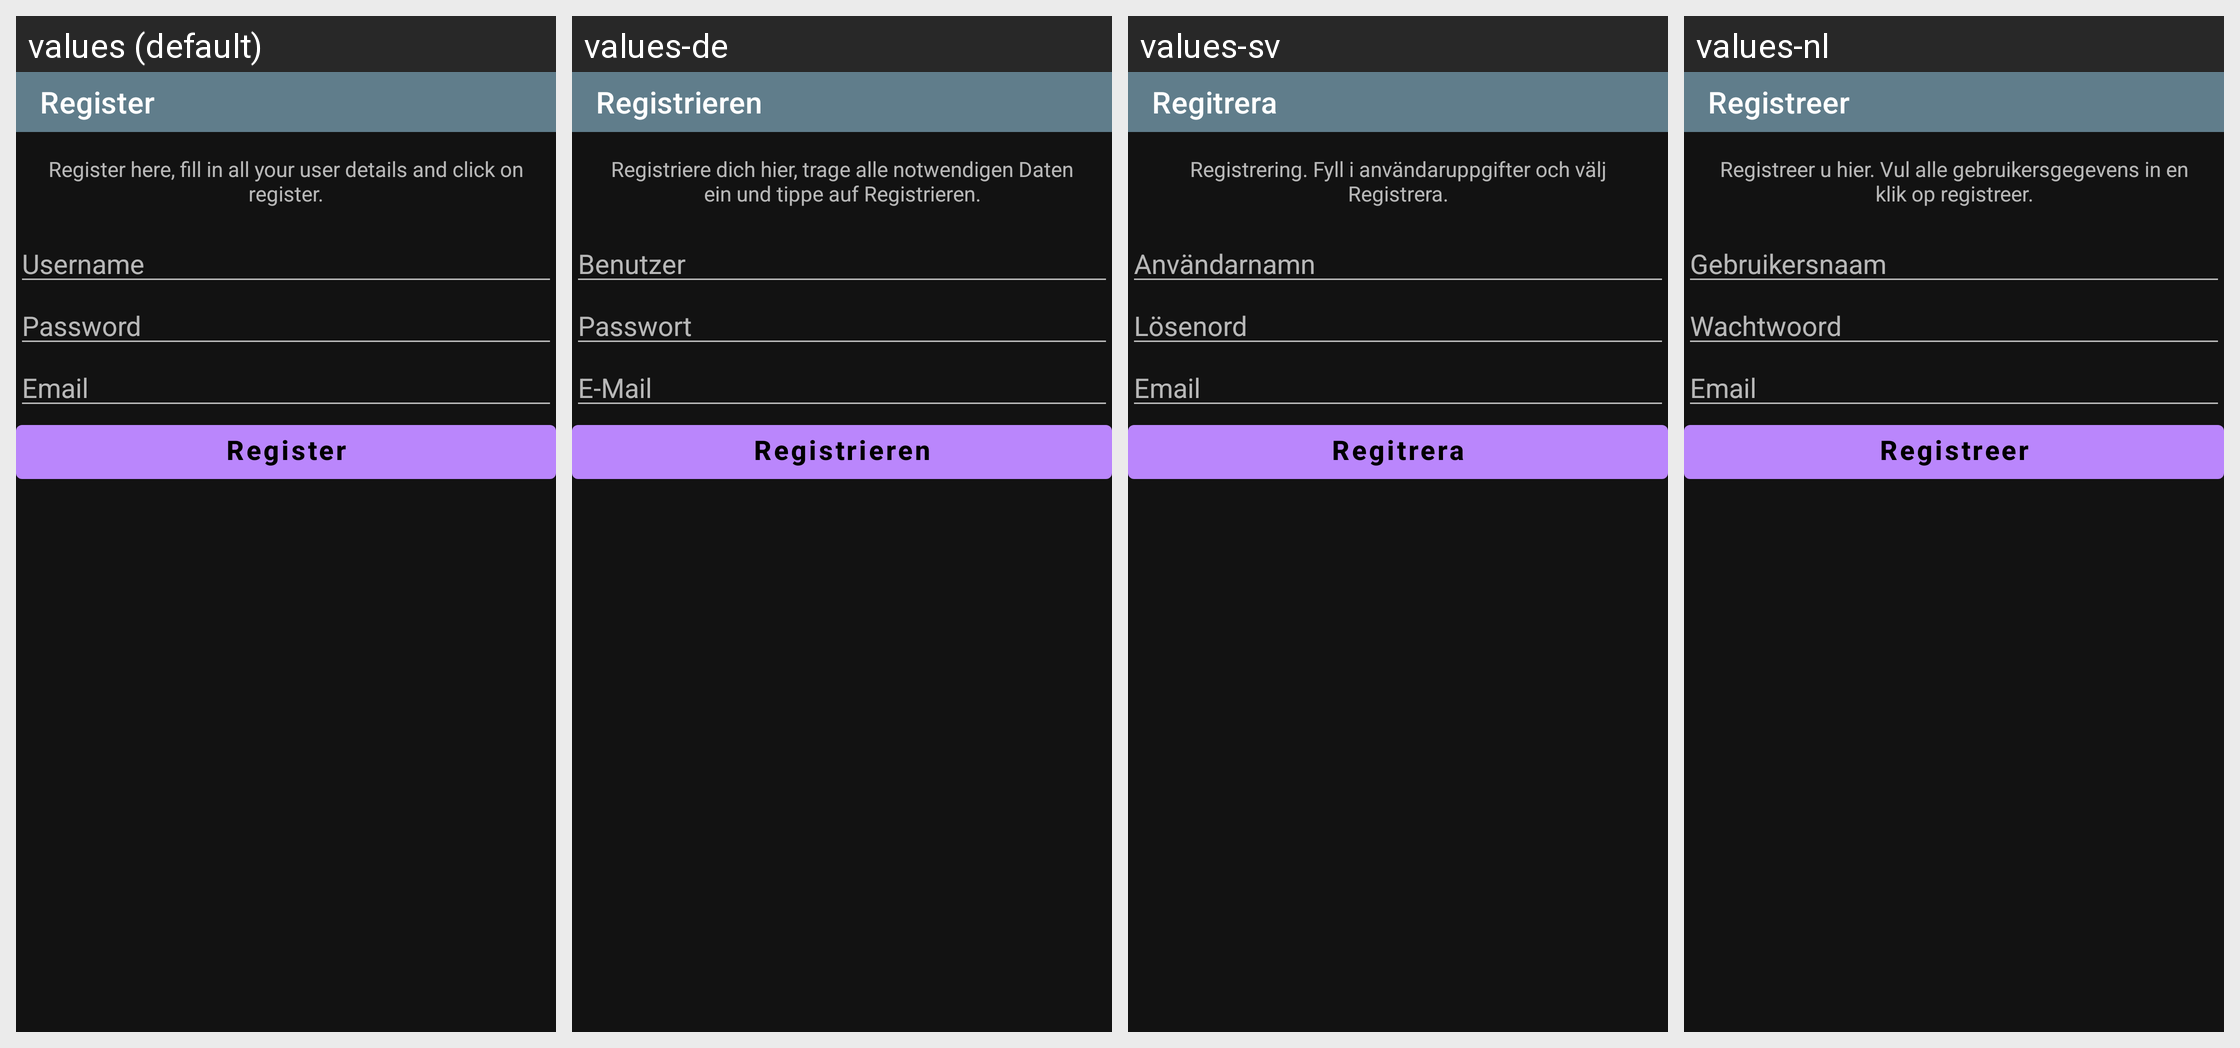

For this localized Android screen grid, give each drawn string resource with its value in every locale shown.
Android screen res/layout/register.xml rendered under 4 locales, left to right: values (default), values-de, values-sv, values-nl. Device: Nexus 5 (rendered at 1080×1920; each locale shown at half size, 540×960, under a caption strip naming it); theme Theme.
Other locales in the repository, not shown: values-es, values-fr, values-hu, values-it, values-lv, values-no, values-pt.
Strings drawn on this screen, with the default value and each locale's value (text and hints the layout hard-codes, and strings that could not be matched under every locale, appear in the picture but are not listed):

registerBtn
  values: Register
  values-de: Registrieren
  values-sv: Regitrera
  values-nl: Registreer

registerFormTitle
  values: Register here, fill in all your user details and click on register.
  values-de: Registriere dich hier, trage alle notwendigen Daten ein und tippe auf Registrieren.
  values-sv: Registrering. Fyll i användaruppgifter och välj Registrera.
  values-nl: Registreer u hier. Vul alle gebruikersgegevens in en klik op registreer.

registerUsernameHint
  values: Username
  values-de: Benutzer
  values-sv: Användarnamn
  values-nl: Gebruikersnaam

registerPasswordHint
  values: Password
  values-de: Passwort
  values-sv: Lösenord
  values-nl: Wachtwoord

registerEmailHint
  values: Email
  values-de: E-Mail
  values-sv: Email
  values-nl: Email
